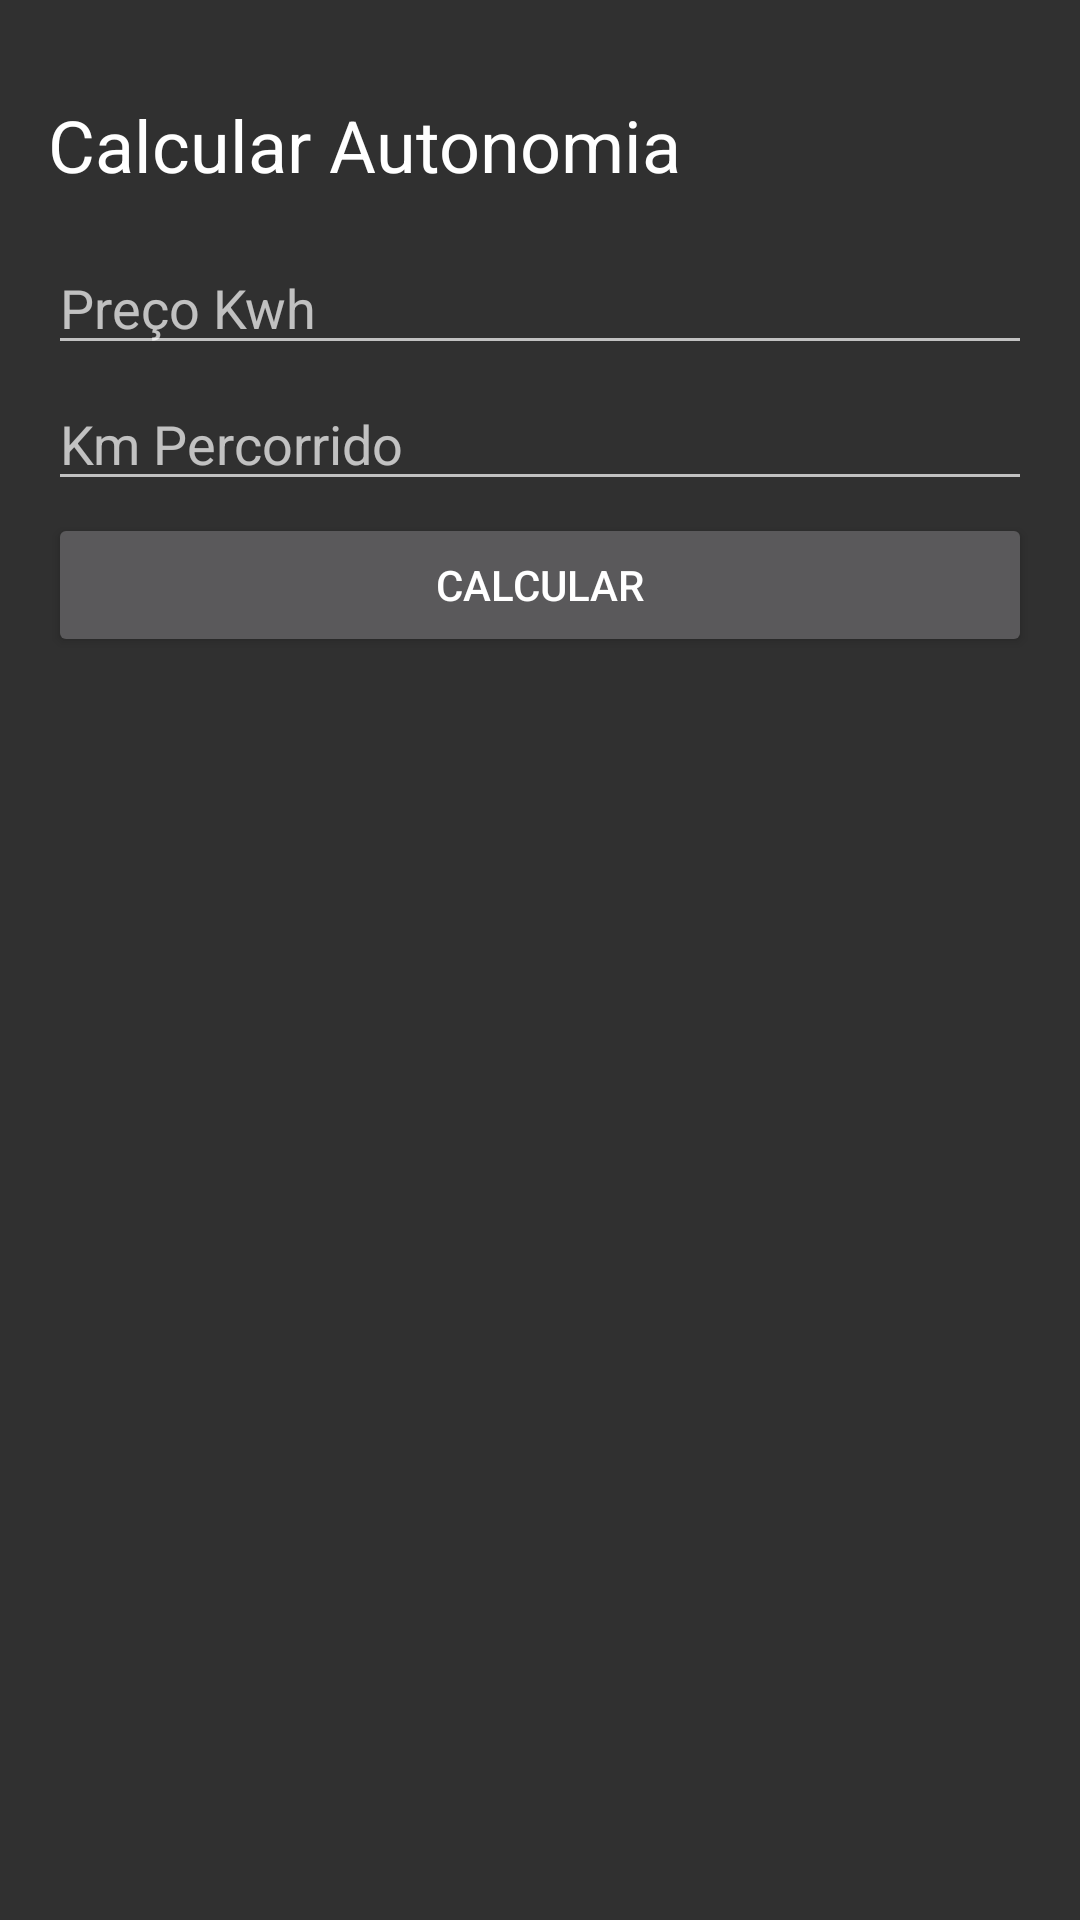

Reconstruct the res/layout file that produces this screen, plus the resources it refers to.
<!-- AndroidManifest.xml: activity theme Theme.AppCompat.NoActionBar -->
<!-- res/layout/activity_calculate_autonomy.xml -->
<?xml version="1.0" encoding="utf-8"?>
<androidx.constraintlayout.widget.ConstraintLayout xmlns:android="http://schemas.android.com/apk/res/android"
    android:layout_width="match_parent"
    android:layout_height="match_parent"
    xmlns:app="http://schemas.android.com/apk/res-auto">

    <androidx.appcompat.widget.AppCompatImageView
        android:id="@+id/iv_close"
        android:layout_width="wrap_content"
        android:layout_height="wrap_content"
        android:layout_marginStart="16dp"
        android:layout_marginTop="16dp"
        app:layout_constraintStart_toStartOf="parent"
        app:layout_constraintTop_toTopOf="parent"
        app:srcCompat="@drawable/ic_close" />

    <androidx.appcompat.widget.AppCompatTextView
        android:id="@+id/tv_title_calculate_autonomy"
        style="@style/TextAppearance.MaterialComponents.Headline5"
        android:layout_width="wrap_content"
        android:layout_height="wrap_content"
        android:layout_margin="16dp"
        android:text="@string/calcular_autonomia"
        app:layout_constraintStart_toStartOf="parent"
        app:layout_constraintTop_toBottomOf="@+id/iv_close" />

    <androidx.appcompat.widget.AppCompatEditText
        android:id="@+id/et_preco_kwh"
        android:layout_width="0dp"
        android:layout_height="wrap_content"
        android:hint="@string/preco_kwh"
        android:inputType="numberDecimal"
        android:layout_margin="16dp"
        android:maxLength="10"
        app:layout_constraintTop_toBottomOf="@id/tv_title_calculate_autonomy"
        app:layout_constraintStart_toStartOf="parent"
        app:layout_constraintEnd_toEndOf="parent"/>

    <androidx.appcompat.widget.AppCompatEditText
        android:id="@+id/et_km_percorrido"
        android:layout_width="0dp"
        android:layout_height="wrap_content"
        android:hint="@string/km_percorrido"
        android:inputType="numberDecimal"
        android:maxLength="10"
        android:layout_marginTop="4dp"
        app:layout_constraintStart_toStartOf="@id/et_preco_kwh"
        app:layout_constraintTop_toBottomOf="@id/et_preco_kwh"
        app:layout_constraintEnd_toEndOf="@id/et_preco_kwh"/>

    <androidx.appcompat.widget.AppCompatButton
        android:id="@+id/btn_calcular"
        android:layout_width="0dp"
        android:layout_height="wrap_content"
        android:layout_marginTop="4dp"
        android:text="@string/calcular"
        app:layout_constraintTop_toBottomOf="@id/et_km_percorrido"
        app:layout_constraintStart_toStartOf="@id/et_km_percorrido"
        app:layout_constraintEnd_toEndOf="@id/et_km_percorrido"/>

    <androidx.appcompat.widget.AppCompatTextView
        android:id="@+id/tv_resultado"
        android:layout_width="wrap_content"
        android:layout_height="wrap_content"
        app:layout_constraintTop_toBottomOf="@id/btn_calcular"
        app:layout_constraintStart_toStartOf="@id/btn_calcular"
        app:layout_constraintEnd_toEndOf="@id/btn_calcular"/>

</androidx.constraintlayout.widget.ConstraintLayout>
<!-- resources referenced by this layout -->
<resources>
  <string name="calcular">Calcular</string>
  <string name="calcular_autonomia">Calcular Autonomia</string>
  <string name="km_percorrido">Km Percorrido</string>
  <string name="preco_kwh">Preço Kwh</string>
</resources>
